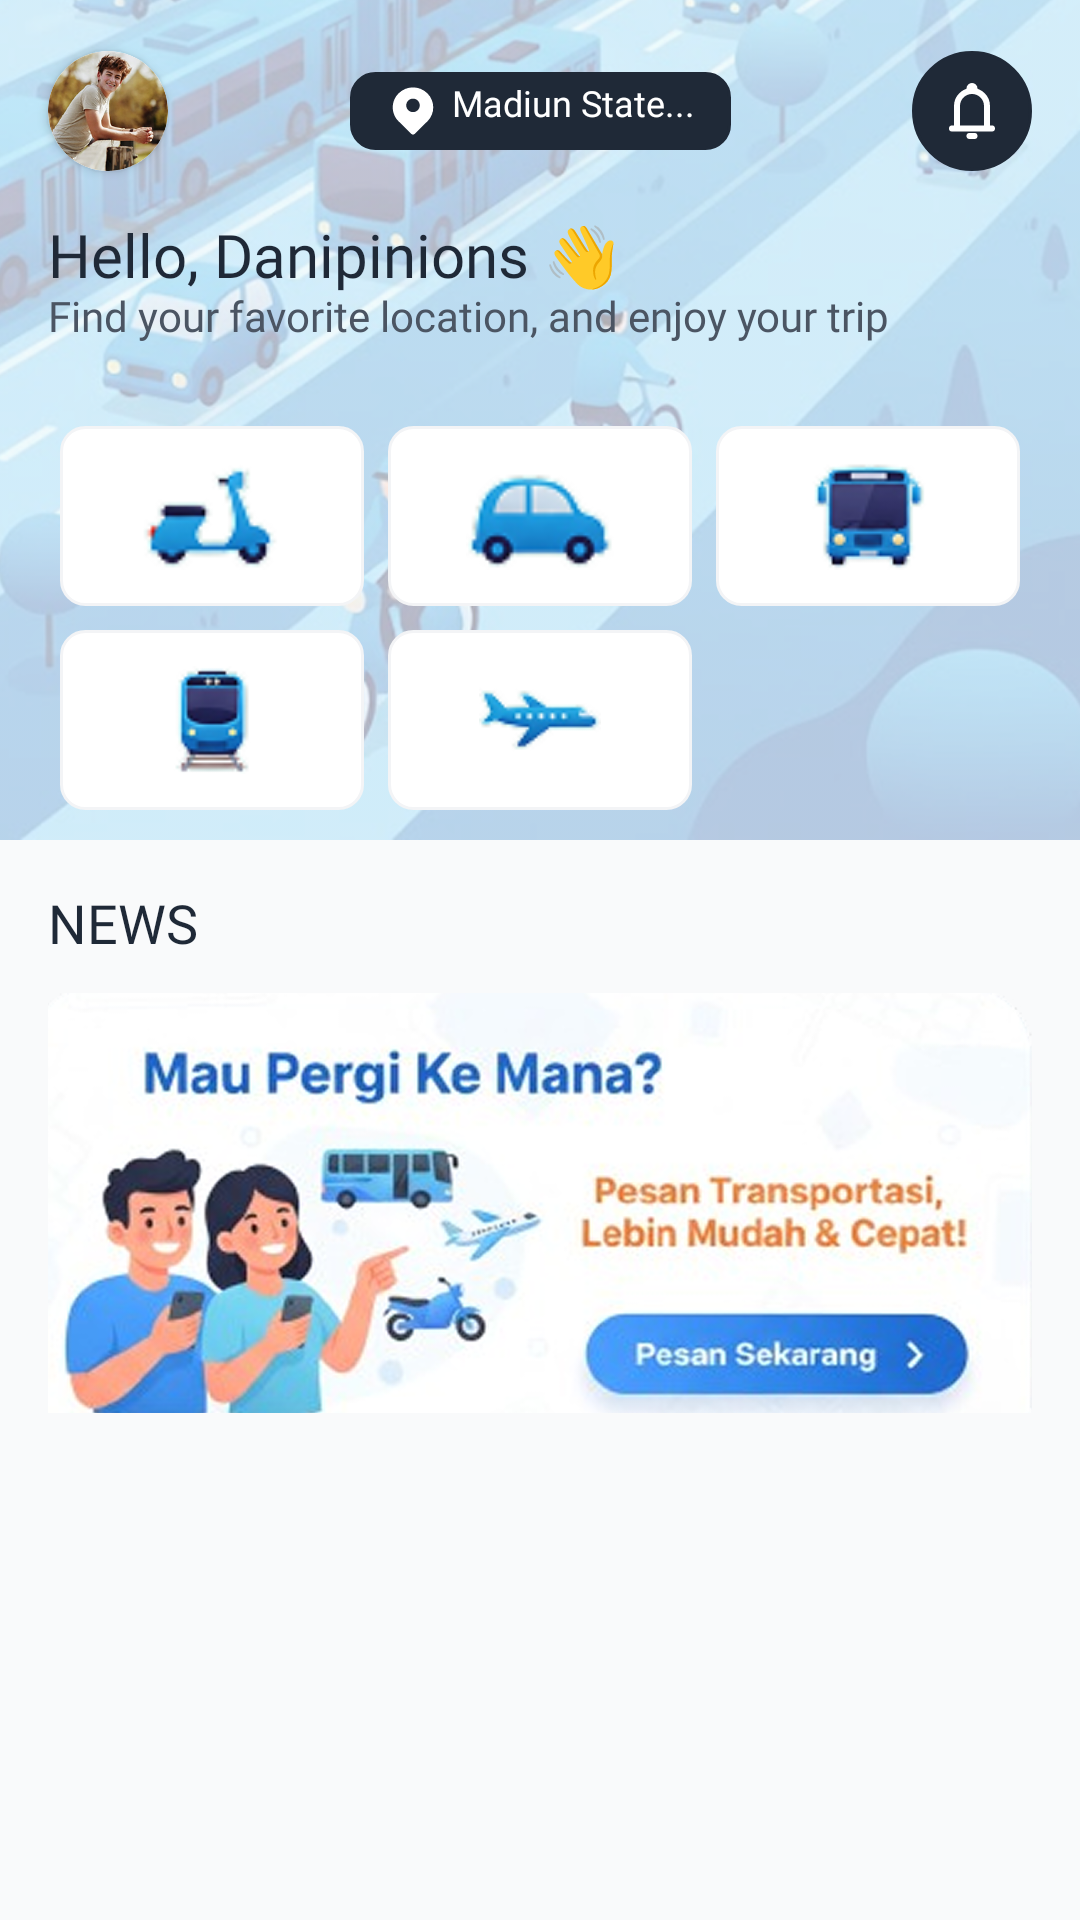

Produce the Android XML layout that renders to this screen, including the resource entries it uses.
<!-- AndroidManifest.xml: application theme Theme.SemuaBisa -->
<!-- res/layout/fragment_home.xml -->
<?xml version="1.0" encoding="utf-8"?>
<androidx.core.widget.NestedScrollView xmlns:android="http://schemas.android.com/apk/res/android"
    xmlns:app="http://schemas.android.com/apk/res-auto"
    xmlns:tools="http://schemas.android.com/tools"
    android:layout_width="match_parent"
    android:layout_height="match_parent"
    android:fillViewport="true"
    android:background="@color/bg_secondary">

    <androidx.constraintlayout.widget.ConstraintLayout
        android:layout_width="match_parent"
        android:layout_height="wrap_content"
        android:paddingBottom="@dimen/space_xl">

        <ImageView
            android:id="@+id/ivHeaderBg"
            android:layout_width="match_parent"
            android:layout_height="280dp"
            android:scaleType="centerCrop"
            android:src="@drawable/bg_top"
            app:layout_constraintTop_toTopOf="parent"
            tools:src="@tools:sample/backgrounds/scenic" />

        <androidx.cardview.widget.CardView
            android:layout_width="40dp"
            android:layout_height="40dp"
            android:layout_marginStart="@dimen/space_lg"
            app:cardCornerRadius="20dp"
            app:layout_constraintBottom_toBottomOf="@+id/tvLocation"
            app:layout_constraintStart_toStartOf="parent"
            app:layout_constraintTop_toTopOf="@+id/tvLocation">

            <ImageView
                android:layout_width="match_parent"
                android:layout_height="match_parent"
                android:scaleType="centerCrop"
                android:src="@drawable/avatar" />
        </androidx.cardview.widget.CardView>

        <ImageButton
            android:id="@+id/btnNotification"
            android:layout_width="40dp"
            android:layout_height="40dp"
            android:layout_marginEnd="@dimen/space_lg"
            android:background="@drawable/bg_circle_social"
            android:backgroundTint="#1F2937"
            android:src="@drawable/ic_notification"
            app:layout_constraintBottom_toBottomOf="@+id/tvLocation"
            app:layout_constraintEnd_toEndOf="parent"
            app:layout_constraintTop_toTopOf="@+id/tvLocation"
            app:tint="@color/white" />

        <TextView
            android:id="@+id/tvLocation"
            style="@style/Typography.Caption"
            android:layout_width="wrap_content"
            android:layout_height="wrap_content"
            android:layout_marginTop="@dimen/space_xl"
            android:background="@drawable/bg_search_field"
            android:backgroundTint="#1F2937"
            android:drawableStart="@drawable/ic_location"
            android:drawablePadding="@dimen/space_xs"
            android:paddingHorizontal="@dimen/space_md"
            android:paddingVertical="@dimen/space_xs"
            android:text="Madiun State..."
            android:textColor="@color/white"
            app:layout_constraintEnd_toEndOf="parent"
            app:layout_constraintStart_toStartOf="parent"
            app:layout_constraintTop_toTopOf="parent" />

        <TextView
            android:id="@+id/tvGreeting"
            style="@style/Typography.H3"
            android:layout_width="match_parent"
            android:layout_height="wrap_content"
            android:layout_marginHorizontal="@dimen/space_lg"
            android:layout_marginTop="@dimen/space_xl"
            android:text="Hello, Danipinions 👋"
            app:layout_constraintTop_toBottomOf="@+id/tvLocation" />

        <TextView
            android:id="@+id/tvGreetingSub"
            style="@style/Typography.BodyMd"
            android:layout_width="match_parent"
            android:layout_height="wrap_content"
            android:layout_marginHorizontal="@dimen/space_lg"
            android:text="Find your favorite location, and enjoy your trip"
            app:layout_constraintTop_toBottomOf="@+id/tvGreeting" />

        <GridLayout
            android:id="@+id/gridMenu"
            android:layout_width="match_parent"
            android:layout_height="wrap_content"
            android:layout_marginHorizontal="@dimen/space_lg"
            android:layout_marginTop="@dimen/space_xl"
            android:columnCount="3"
            android:rowCount="2"
            app:layout_constraintTop_toBottomOf="@+id/tvGreetingSub">

            <ImageView
                android:id="@+id/menuMotor"
                android:layout_width="0dp"
                android:layout_height="60dp"
                android:layout_columnWeight="1"
                android:layout_margin="4dp"
                android:background="@drawable/bg_search_field"
                android:padding="12dp"
                android:src="@drawable/motor" />

            <ImageView
                android:id="@+id/menuCar"
                android:layout_width="0dp"
                android:layout_height="60dp"
                android:layout_columnWeight="1"
                android:layout_margin="4dp"
                android:background="@drawable/bg_search_field"
                android:padding="12dp"
                android:src="@drawable/car" />

            <ImageView
                android:id="@+id/menuBus"
                android:layout_width="0dp"
                android:layout_height="60dp"
                android:layout_columnWeight="1"
                android:layout_margin="4dp"
                android:background="@drawable/bg_search_field"
                android:padding="12dp"
                android:src="@drawable/bus" />

            <ImageView
                android:id="@+id/menuTrain"
                android:layout_width="0dp"
                android:layout_height="60dp"
                android:layout_columnWeight="1"
                android:layout_margin="4dp"
                android:background="@drawable/bg_search_field"
                android:padding="12dp"
                android:src="@drawable/train" />

            <ImageView
                android:id="@+id/menuPlane"
                android:layout_width="0dp"
                android:layout_height="60dp"
                android:layout_columnWeight="1"
                android:layout_margin="4dp"
                android:background="@drawable/bg_search_field"
                android:padding="12dp"
                android:src="@drawable/plane" />

        </GridLayout>

        <TextView
            android:id="@+id/tvNewsTitle"
            style="@style/Typography.H4"
            android:layout_width="wrap_content"
            android:layout_height="wrap_content"
            android:layout_marginStart="@dimen/space_lg"
            android:layout_marginTop="@dimen/space_xl"
            android:text="NEWS"
            app:layout_constraintStart_toStartOf="parent"
            app:layout_constraintTop_toBottomOf="@+id/gridMenu" />

        <ImageView
            android:layout_width="match_parent"
            android:layout_height="140dp"
            android:layout_marginHorizontal="@dimen/space_lg"
            android:layout_marginTop="@dimen/space_md"
            android:scaleType="fitXY"
            android:src="@drawable/news1"
            app:layout_constraintTop_toBottomOf="@+id/tvNewsTitle" />

    </androidx.constraintlayout.widget.ConstraintLayout>
</androidx.core.widget.NestedScrollView>
<!-- resources referenced by this layout -->
<resources>
  <color name="bg_secondary">#F9FAFB</color>
  <color name="white">#FFFFFF</color>
  <dimen name="space_lg">16dp</dimen>
  <dimen name="space_md">12dp</dimen>
  <dimen name="space_xl">24dp</dimen>
  <dimen name="space_xs">4dp</dimen>
  <!-- drawable bg_circle_social (drawable) -->
  <shape xmlns:android="http://schemas.android.com/apk/res/android" android:shape="oval">
      <solid android:color="@color/white"/>
      <stroke android:width="1dp" android:color="@color/border_default"/>
  </shape>
  <!-- drawable bg_search_field (drawable) -->
  <shape xmlns:android="http://schemas.android.com/apk/res/android"
      android:shape="rectangle">
      <solid android:color="@color/white" />
      <corners android:radius="8dp" />
      <stroke
          android:width="1dp"
          android:color="#F3F4F6" />
  </shape>
  <!-- drawable ic_notification (drawable) -->
  <vector xmlns:android="http://schemas.android.com/apk/res/android"
      android:width="20dp"
      android:height="20dp"
      android:viewportWidth="20"
      android:viewportHeight="20">
    <path
        android:pathData="M5,15.833V8.333C5,7.007 5.527,5.735 6.464,4.797C7.402,3.86 8.674,3.333 10,3.333C11.326,3.333 12.598,3.86 13.535,4.797C14.473,5.735 15,7.007 15,8.333V15.833M5,15.833H15M5,15.833H3.333M15,15.833H16.667M9.167,18.333H10.833"
        android:strokeLineJoin="round"
        android:strokeWidth="2"
        android:fillColor="#00000000"
        android:strokeColor="#ffffff"
        android:strokeLineCap="round"/>
    <path
        android:pathData="M10,3.333C10.46,3.333 10.833,2.96 10.833,2.5C10.833,2.04 10.46,1.666 10,1.666C9.54,1.666 9.167,2.04 9.167,2.5C9.167,2.96 9.54,3.333 10,3.333Z"
        android:strokeWidth="2"
        android:fillColor="#00000000"
        android:strokeColor="#ffffff"/>
  </vector>
  <style name="Typography.BodyMd" parent="BaseText">
          <item name="android:fontFamily">@font/inter</item>
          <item name="android:textSize">@dimen/type_body_md_size</item>
          <item name="lineHeight">@dimen/type_body_md_line</item>
          <item name="android:textColor">@color/neutral_text_secondary</item>
      </style>
  <style name="Typography.Caption" parent="BaseText">
          <item name="android:fontFamily">@font/inter_medium</item>
          <item name="android:textSize">@dimen/type_caption_size</item>
          <item name="lineHeight">@dimen/type_caption_line</item>
          <item name="android:textColor">@color/neutral_text_disabled</item>
      </style>
  <style name="Typography.H3" parent="BaseText">
          <item name="android:fontFamily">@font/inter_semibold</item>
          <item name="android:textSize">@dimen/type_h3_size</item>
          <item name="lineHeight">@dimen/type_h3_line</item>
      </style>
  <style name="Typography.H4" parent="BaseText">
          <item name="android:fontFamily">@font/inter_semibold</item>
          <item name="android:textSize">@dimen/type_h4_size</item>
          <item name="lineHeight">@dimen/type_h4_line</item>
      </style>
  <style name="Theme.SemuaBisa" parent="Base.Theme.SemuaBisa" />
  <color name="border_default">#E5E7EB</color>
  <style name="BaseText" parent="Widget.MaterialComponents.TextView">
          <item name="android:includeFontPadding">false</item>
          <item name="android:textColor">@color/neutral_text_primary</item>
      </style>
  <dimen name="type_body_md_size">14sp</dimen>
  <dimen name="type_body_md_line">20dp</dimen>
  <color name="neutral_text_secondary">#4B5563</color>
  <dimen name="type_caption_size">12sp</dimen>
  <dimen name="type_caption_line">16dp</dimen>
  <color name="neutral_text_disabled">#9CA3AF</color>
  <dimen name="type_h3_size">20sp</dimen>
  <dimen name="type_h3_line">28dp</dimen>
  <dimen name="type_h4_size">18sp</dimen>
  <dimen name="type_h4_line">24dp</dimen>
  <style name="Base.Theme.SemuaBisa" parent="Theme.Material3.DayNight.NoActionBar">
          
          
      </style>
  <color name="neutral_text_primary">#1F2937</color>
</resources>
